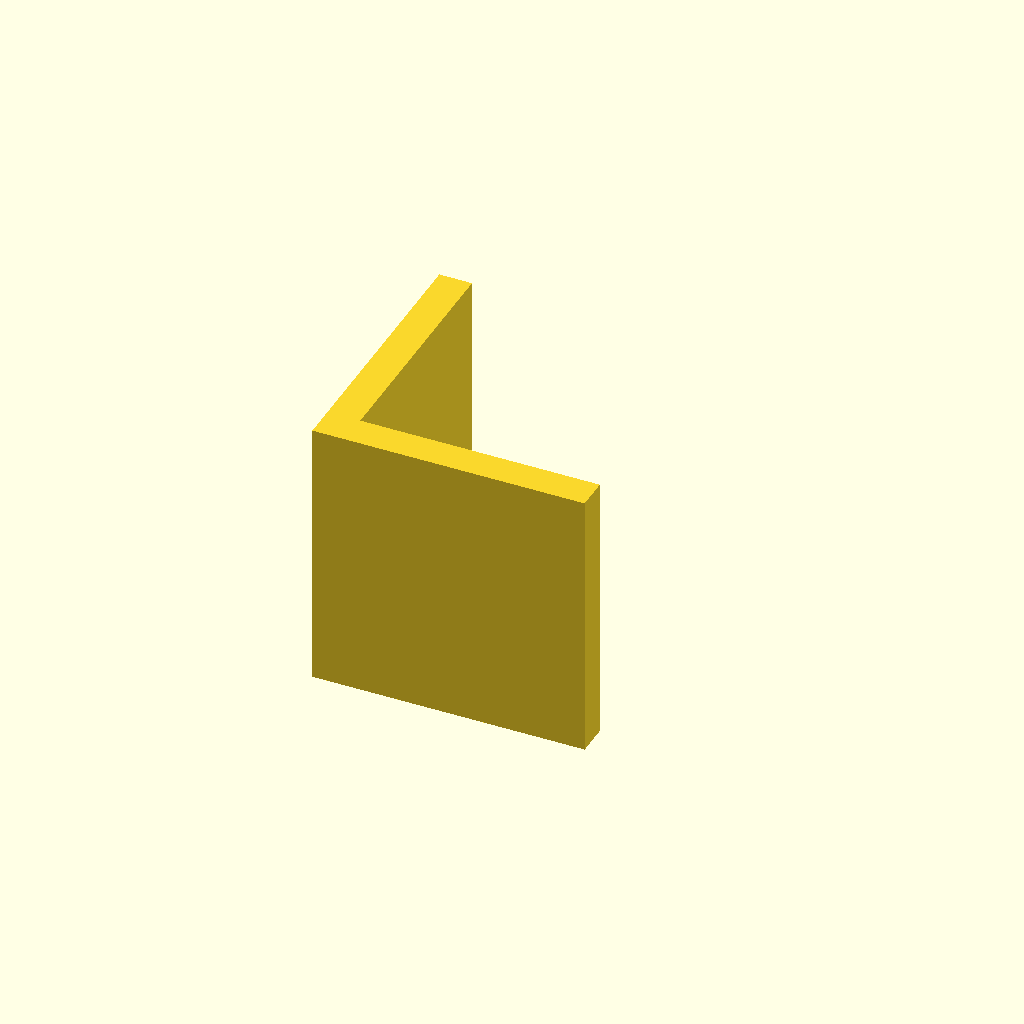
Cell 1: the model at its default parameters.
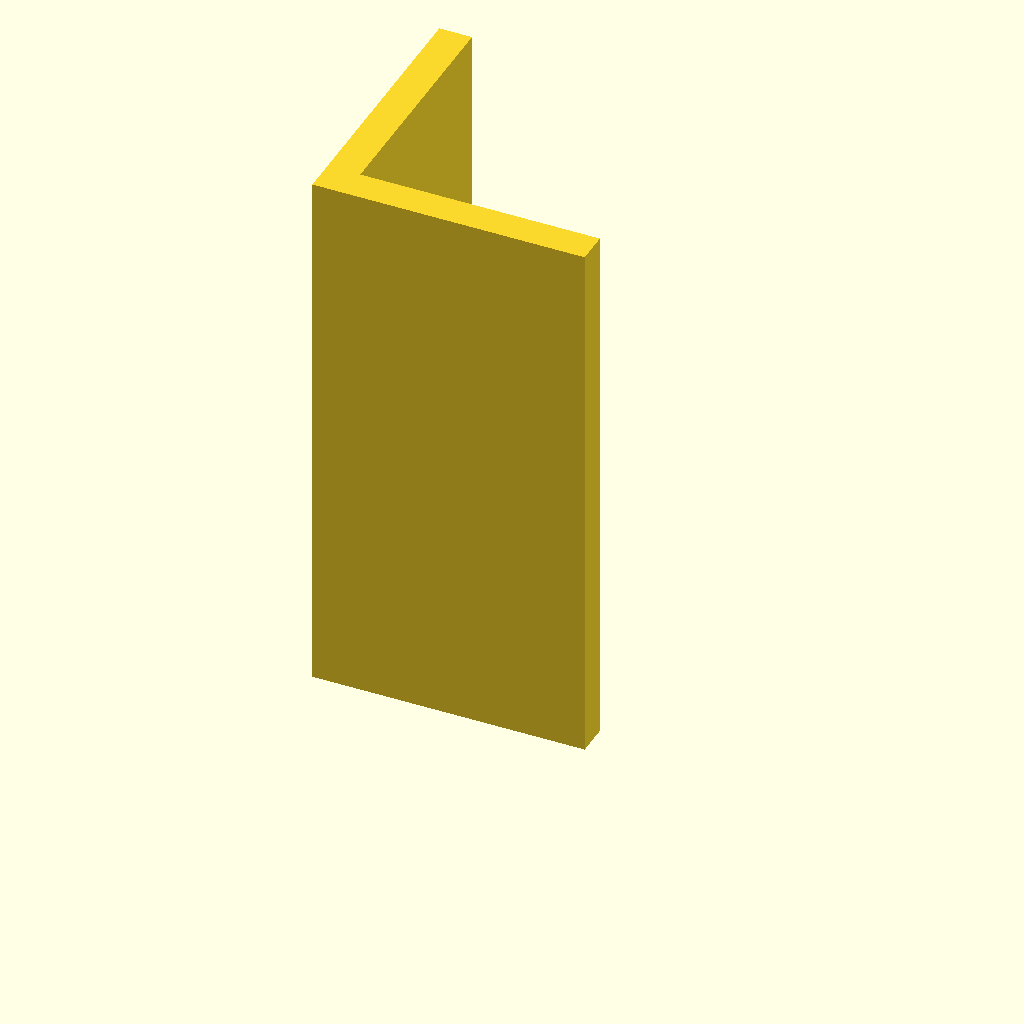
Cell 2: the same model with plate_t = 100.
All cells are drawn from one camera (rotation 55°, 0°, 25°, orthographic, colour scheme Cornfield), so only the parameter changes between them.
The OpenSCAD source (optional_data/data/sketch3/structsections/part_0033.scad):
$fn = 32;

// ----------------------------------------------------------------------
// Structural section: angle 50 x 50 mm
// ----------------------------------------------------------------------

// --- parameters (mm) ---
sec_w = 50;               // leg width, X
sec_h = 50;               // leg height, Y
flange_t = 6;             // leg thickness
plate_t = 50;             // cut length, Z (extrusion height)

profile = [[0, 0], [50, 0], [50, 6], [6, 6], [6, 50], [0, 50]];  // primary outline, 6 points, counter clockwise

// --- the one profile operation ---
linear_extrude(height = plate_t) polygon(points = profile);
Customizer parameters (derived from the source; name, type, default, range or options):
sec_w: number, default 50
sec_h: number, default 50
flange_t: number, default 6
plate_t: number, default 50
